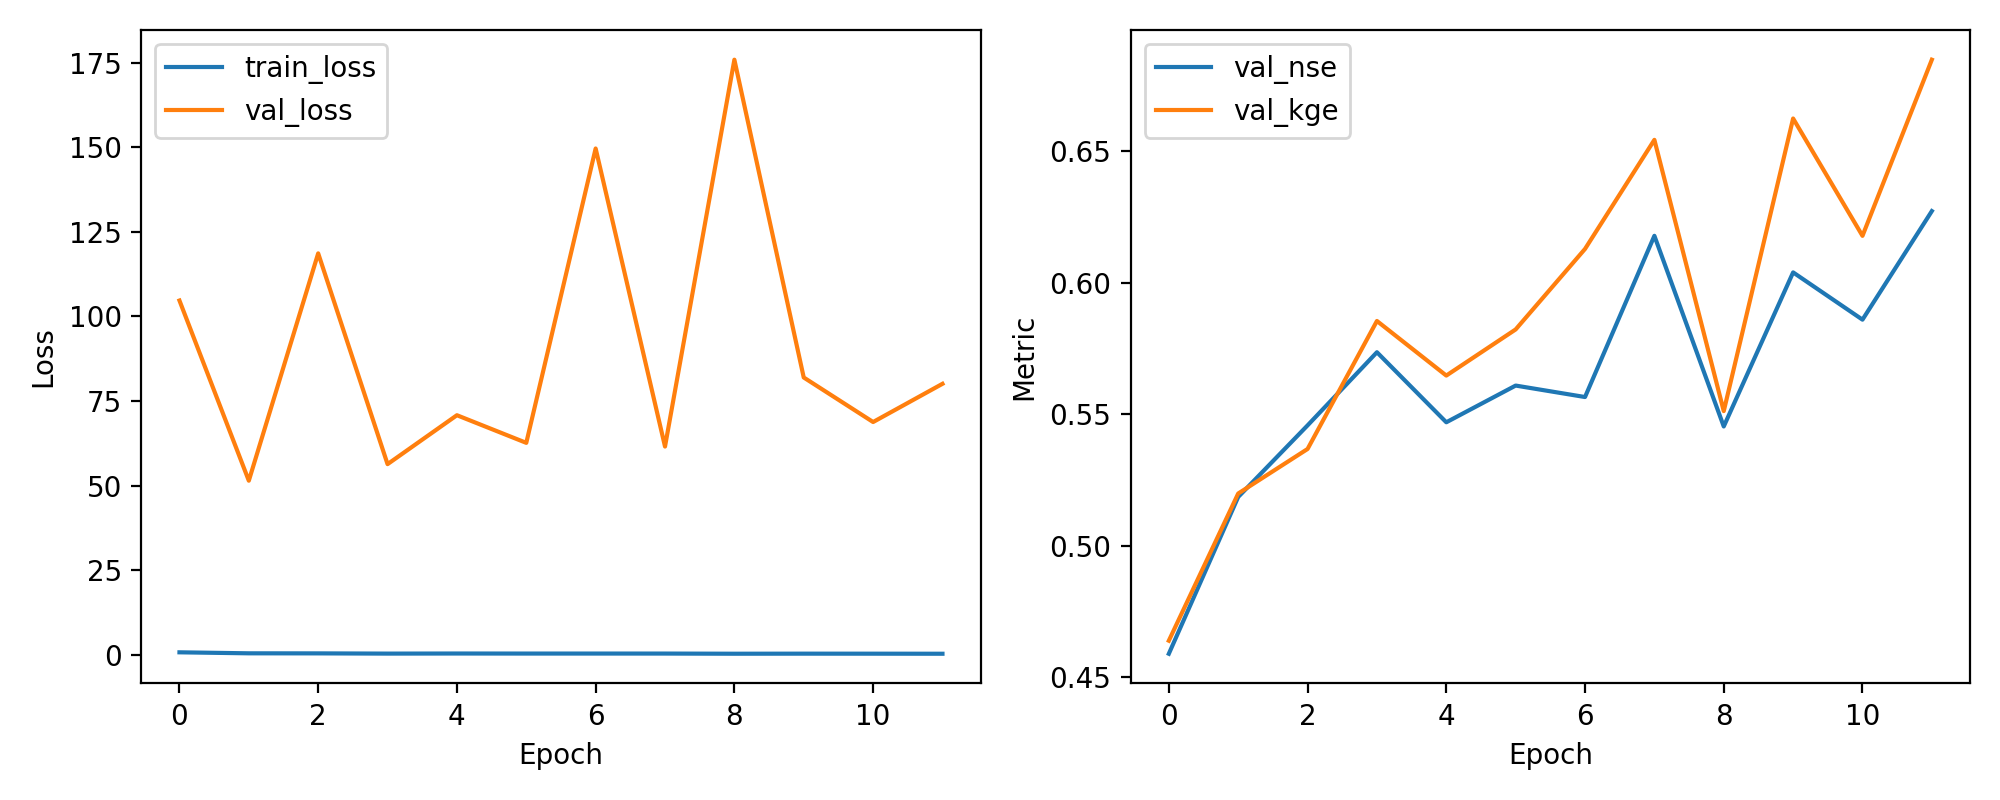

Source data for this figure (header and first rows):
epoch, train_loss, val_loss, val_nse, val_kge
1, 0.7539, 104.7, 0.459, 0.464
2, 0.4589, 51.46, 0.5186, 0.5199
3, 0.4395, 118.6, 0.5458, 0.5368
4, 0.3739, 56.35, 0.5736, 0.5855
5, 0.4005, 70.8, 0.547, 0.5647
6, 0.3856, 62.64, 0.5609, 0.5823
7, 0.3883, 149.6, 0.5566, 0.6129
8, 0.3845, 61.55, 0.6179, 0.6543
9, 0.3374, 175.8, 0.5454, 0.5512
10, 0.3584, 81.95, 0.6039, 0.6624
11, 0.3501, 68.79, 0.586, 0.6178
12, 0.3332, 80.09, 0.6272, 0.6848
